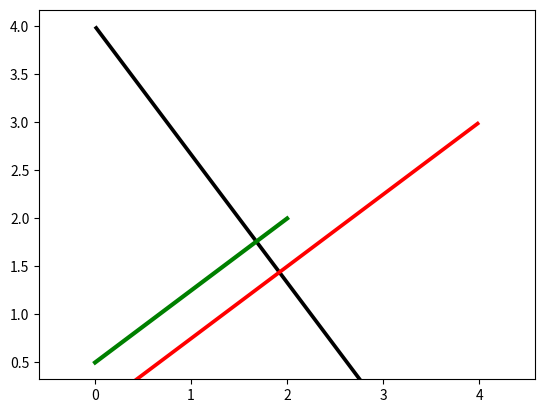
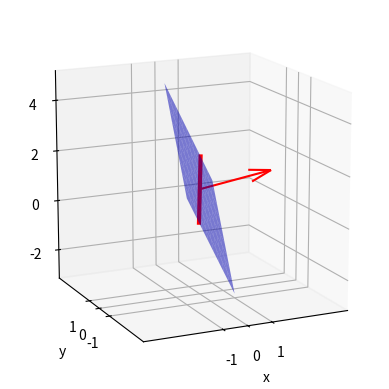
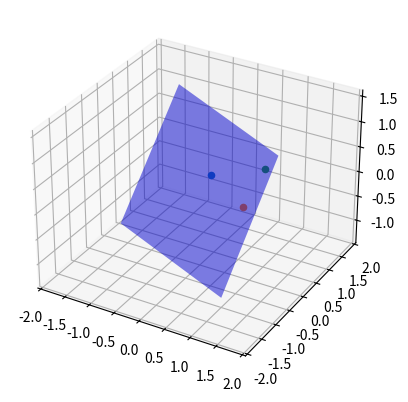

Write the Python code that produced these figures, in order.
# -*- coding: utf-8 -*-
"""
Created on Thu Jan 26 15:30:33 2023

@author: -
"""

import matplotlib.pyplot as plt
import numpy as np

#%% Uppgift 1

fig, ax = plt.subplots()

def l(t):
    return [t, (3*t + 2)/4]

Q = np.array([l(0), l(2)])


ax.quiver(0, 4,3,-4,angles='xy', scale_units='xy', scale=1)
ax.quiver(4, 3, -4, -3, angles='xy', scale_units='xy', scale=1, color='red')

ax.plot(Q[:,0],Q[:,1], color='green', linewidth=3)

ax.axis('equal')

#%% Uppgift 2

import numpy as np
import matplotlib.pyplot as plt

fig=plt.figure()
ax=fig.add_subplot(projection='3d')

def l1(x,y):
    return 1-2*x+2*y

x=np.linspace(-1,1,10)
y=np.linspace(-1,1,10)

X,Y = np.meshgrid(x,y)
ax.plot_surface(X, Y, l1(X,Y),color='blue',alpha=0.5)

ax.view_init(15,-115)
ax.set_box_aspect((1, 1, 1))
ax.set_xticks([-1,0,1])
ax.set_yticks([-1,0,1])
ax.set_zticks([-4,-2,0,2,4])

def xt(t):
    return [-0.5+0.5*t,-1+t,t]

P=np.array([xt(0),xt(2)])
ax.plot3D(P[:,0],P[:,1],P[:,2],
color='red', linewidth=3)

ax.quiver(0, 0, 1, 2, -2, 1, color='red')

plt.xlabel('x')
plt.ylabel('y')
plt.show()

ax.axis('equal')

#%% Uppgift 3

import numpy as np
import matplotlib.pyplot as plt

fig=plt.figure()
ax=fig.add_subplot(projection='3d')

x=np.linspace(-1,1,2)
y=np.linspace(-1,1,2)

X,Y = np.meshgrid(x,y)

def l1(x,y):
    return (-0.19*x + 0.39*y + 0.032)/0.43

ax.plot_surface(X, Y, l1(X,Y),color='blue',alpha=0.5)

ax.scatter(0.1, 0.2, 0.3)
ax.scatter(0.8, 0.1, -0.1)
ax.scatter(0.9, 0.7, 0.4)

ax.axis('equal')